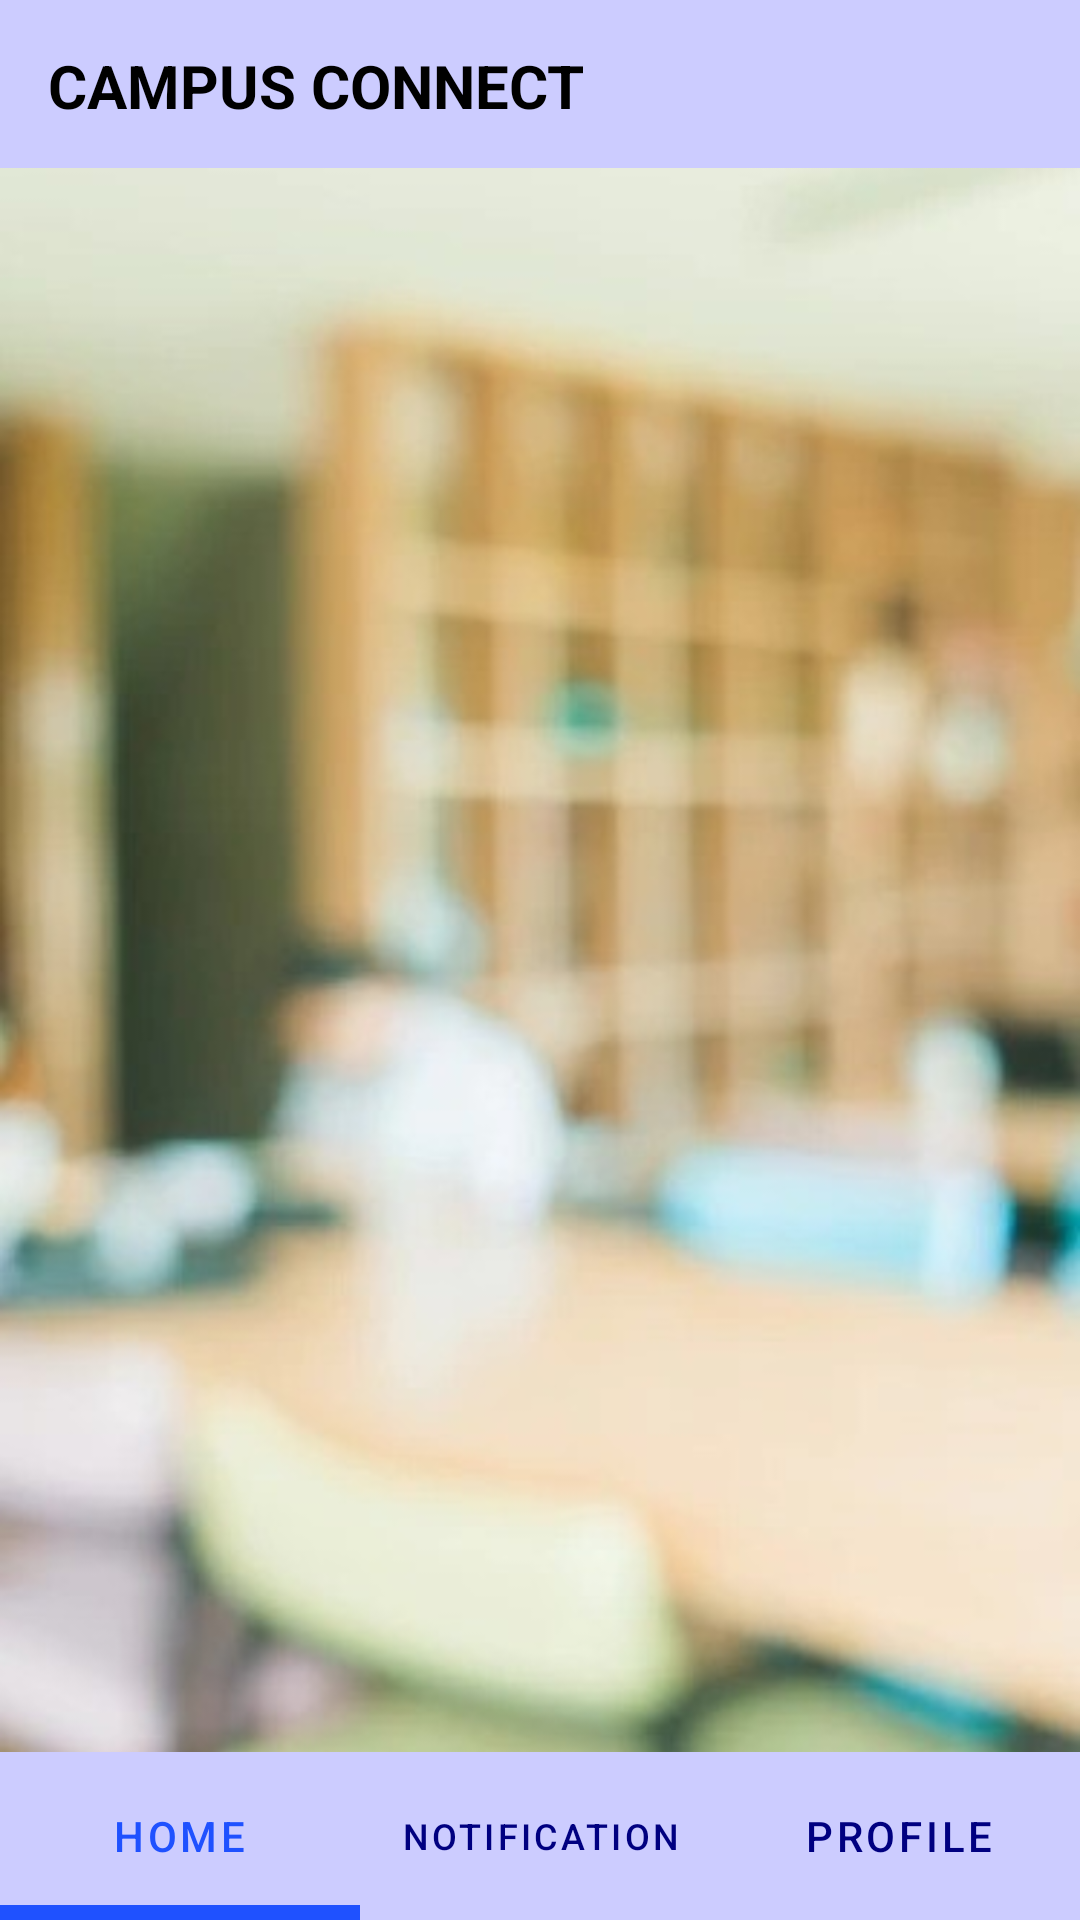

Android layout source for this screen:
<!-- AndroidManifest.xml: application theme Theme.CampusConnect -->
<!-- res/layout/activity_admin_page.xml -->
<?xml version="1.0" encoding="utf-8"?>
<RelativeLayout xmlns:android="http://schemas.android.com/apk/res/android"
    xmlns:app="http://schemas.android.com/apk/res-auto"
    xmlns:tools="http://schemas.android.com/tools"
    android:layout_width="match_parent"
    android:layout_height="match_parent"
    tools:context=".AdminPage"
    android:background="@drawable/background">

    <androidx.appcompat.widget.Toolbar
        android:id="@+id/toolbar"
        android:layout_width="match_parent"
        android:layout_height="?attr/actionBarSize"
        android:layout_alignParentTop="true"
        android:background="#CCCCFF">
        <TextView
            android:layout_width="match_parent"
            android:layout_height="wrap_content"
            android:layout_alignParentTop="true"
            android:layout_margin="15dp"
            android:text="CAMPUS CONNECT"
            android:textSize="20dp"
            android:textColor="@color/black"
            android:textStyle="bold" />

    </androidx.appcompat.widget.Toolbar>


    <androidx.viewpager.widget.ViewPager
        android:id="@+id/fragment_container"
        android:layout_width="match_parent"
        android:layout_height="match_parent"
        android:layout_above="@id/tabLayout"
        android:layout_below="@id/toolbar"
        android:layout_marginTop="0dp"
        android:layout_marginBottom="0dp" />

    <com.google.android.material.tabs.TabLayout
        android:id="@+id/tabLayout"
        android:layout_width="match_parent"
        android:layout_height="?attr/actionBarSize"
        android:layout_alignParentBottom="true"
        app:tabIndicatorColor="#1F51FF"
        app:tabIndicatorHeight="5dp"
        app:tabMode="fixed"
        app:tabSelectedTextColor="#1F51FF"
        app:tabTextColor="#000080"
        android:background="#CCCCFF">

        <com.google.android.material.tabs.TabItem
            android:id="@+id/home"
            android:layout_width="wrap_content"
            android:layout_height="wrap_content"
            android:text="HOME"/>

        <com.google.android.material.tabs.TabItem
            android:id="@+id/notification"
            android:layout_width="wrap_content"
            android:layout_height="wrap_content"
            android:text="NOTIFICATION"/>

        <com.google.android.material.tabs.TabItem
            android:id="@+id/profile"
            android:layout_width="wrap_content"
            android:layout_height="wrap_content"
            android:text="PROFILE"/>

    </com.google.android.material.tabs.TabLayout>


</RelativeLayout>
<!-- resources referenced by this layout -->
<resources>
  <!-- drawable background: jpeg bitmap (drawable, 26432 bytes) -->
  <style name="Theme.CampusConnect" parent="Theme.MaterialComponents.DayNight.NoActionBar">
          
          <item name="colorPrimary">#AAAFAF</item>
          <item name="colorPrimaryVariant">@color/purple_700</item>
          <item name="colorOnPrimary">@color/black</item>
          
          <item name="colorSecondary">@color/teal_200</item>
          <item name="colorSecondaryVariant">@color/teal_700</item>
          <item name="colorOnSecondary">@color/black</item>
          
          <item name="android:statusBarColor" tools:targetApi="l">?attr/colorPrimaryVariant</item>
          
      </style>
  <!-- not gathered from this repository: default colours our renderer supplied (Android Studio template values) -->
  <color name="purple_700">#FF3700B3</color>
  <color name="teal_200">#FF03DAC5</color>
  <color name="teal_700">#FF018786</color>
  <color name="black">#FF000000</color>
</resources>
